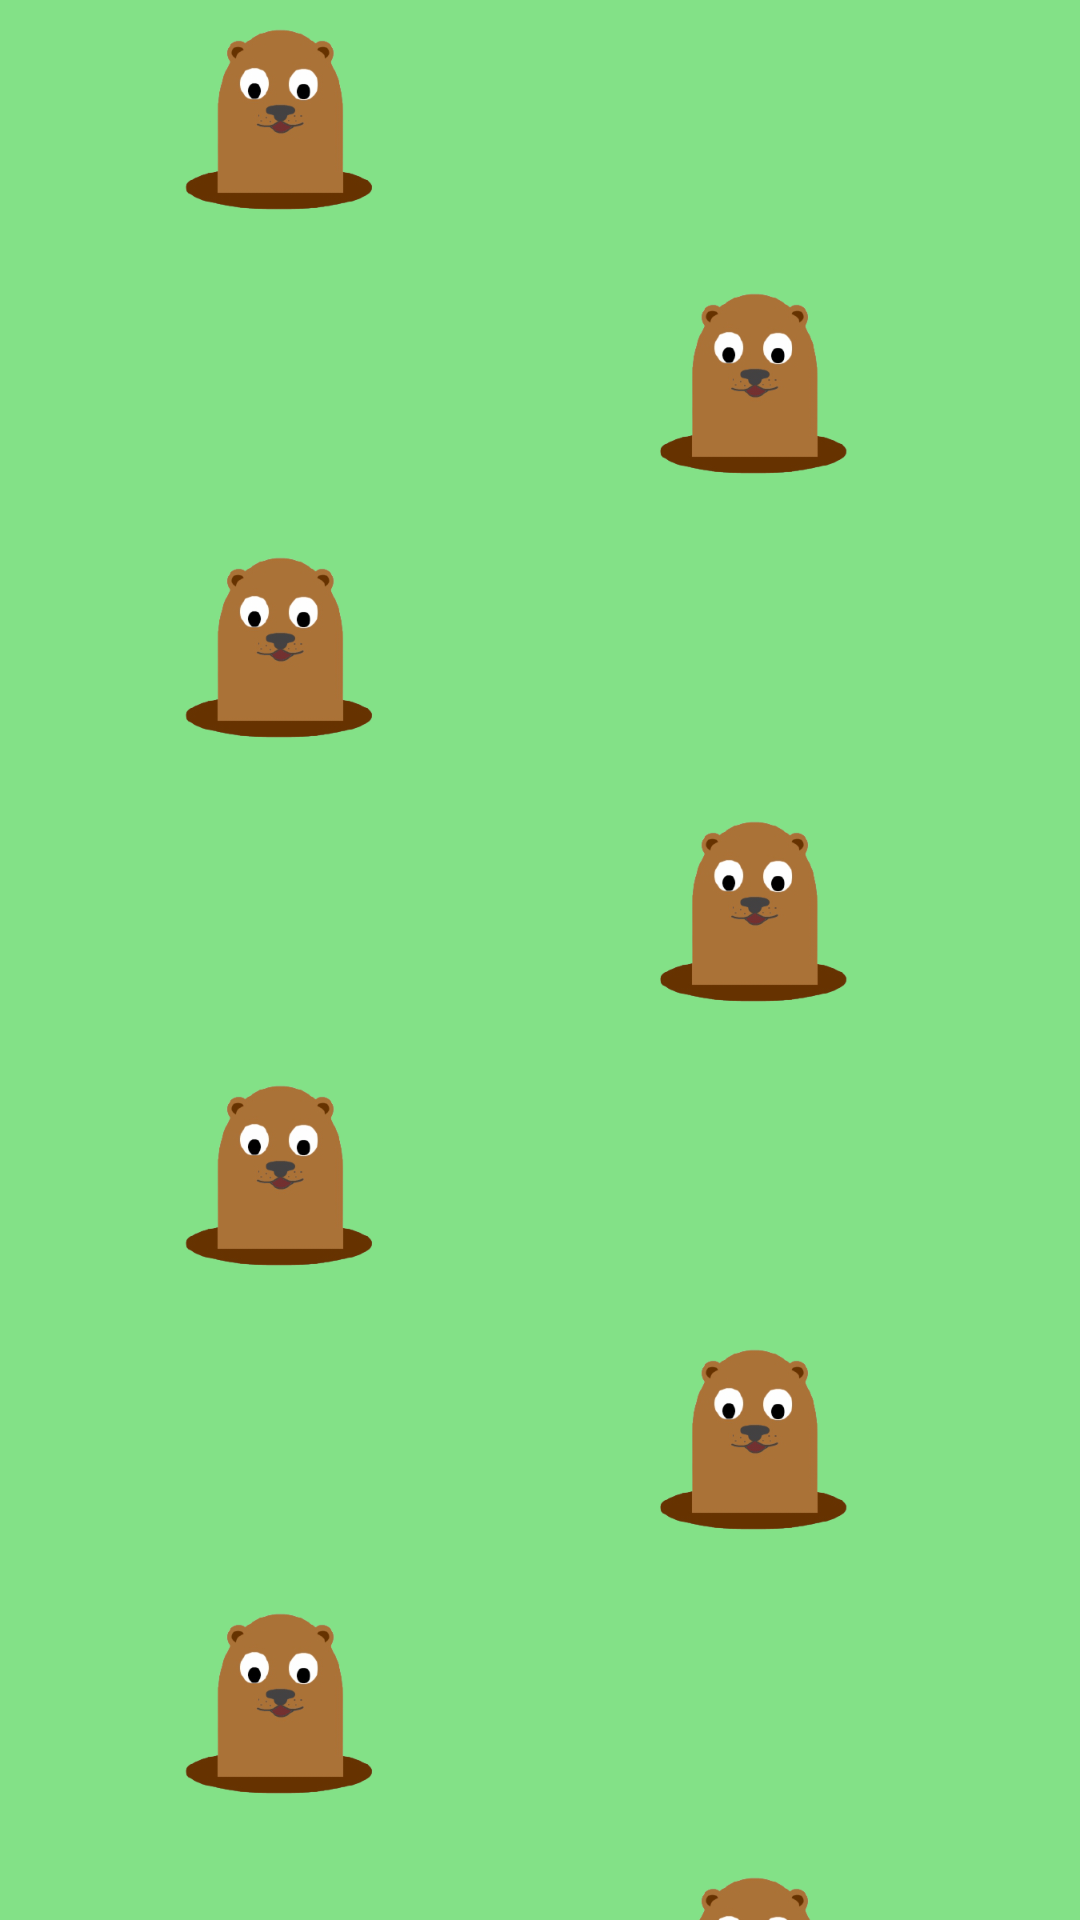

Here is an Android app screen rendered from its layout file. Give the layout XML and the strings, colors and styles it references.
<!-- AndroidManifest.xml: application theme Theme.WhackAMole10 -->
<!-- res/layout/game.xml -->
<?xml version="1.0" encoding="utf-8"?>
<LinearLayout xmlns:android="http://schemas.android.com/apk/res/android"
    xmlns:app="http://schemas.android.com/apk/res-auto"
    android:id="@+id/GameLayout"
    android:layout_width="match_parent"
    android:layout_height="match_parent"
    android:orientation="vertical"
    android:background="#83E187">


    <ImageButton
        android:id="@+id/button"
        android:layout_width="wrap_content"
        android:layout_height="88dp"
        android:layout_gravity="left"
        android:scaleType="fitStart"
        android:src="@drawable/littlemoleremovebg"
        android:contentDescription="mole popping out of a hole"
        android:background="#83E187"/>

    <ImageButton
        android:id="@+id/button2"
        android:layout_width="wrap_content"
        android:layout_height="88dp"
        android:layout_gravity="right"
        android:scaleType="fitEnd"
        android:src="@drawable/littlemoleremovebg"
        android:contentDescription="mole popping out of a hole"
        android:background="#83E187"/>

    <ImageButton
        android:id="@+id/button3"
        android:layout_width="wrap_content"
        android:layout_height="88dp"
        android:layout_gravity="left"
        android:scaleType="fitStart"
        android:src="@drawable/littlemoleremovebg"
        android:contentDescription="mole popping out of a hole"
        android:background="#83E187"/>

    <ImageButton
        android:id="@+id/button4"
        android:layout_width="wrap_content"
        android:layout_height="88dp"
        android:layout_gravity="right"
        android:scaleType="fitEnd"
        android:src="@drawable/littlemoleremovebg"
        android:contentDescription="mole popping out of a hole"
        android:background="#83E187"/>

    <ImageButton
        android:id="@+id/button5"
        android:layout_width="wrap_content"
        android:layout_height="88dp"
        android:layout_gravity="left"
        android:scaleType="fitStart"
        android:src="@drawable/littlemoleremovebg"
        android:contentDescription="mole popping out of a hole"
        android:background="#83E187"/>

    <ImageButton
        android:id="@+id/button6"
        android:layout_width="wrap_content"
        android:layout_height="88dp"
        android:layout_gravity="right"
        android:scaleType="fitEnd"
        android:src="@drawable/littlemoleremovebg"
        android:contentDescription="mole popping out of a hole"
        android:background="#83E187"/>

    <ImageButton
        android:id="@+id/button7"
        android:layout_width="wrap_content"
        android:layout_height="88dp"
        android:layout_gravity="left"
        android:scaleType="fitStart"
        android:src="@drawable/littlemoleremovebg"
        android:contentDescription="mole popping out of a hole"
        android:background="#83E187"/>

    <ImageButton
        android:id="@+id/button8"
        android:layout_width="wrap_content"
        android:layout_height="88dp"
        android:layout_gravity="right"
        android:scaleType="fitEnd"
        android:src="@drawable/littlemoleremovebg"
        android:contentDescription="mole popping out of a hole"
        android:background="#83E187"/>

    <TextView
        android:id="@+id/score"
        android:layout_width="wrap_content"
        android:layout_height="wrap_content"
        android:layout_gravity="center"
        android:fontFamily="@font/bangers"
        android:text="Score: 0"
        android:textSize="14sp" />


</LinearLayout>
<!-- resources referenced by this layout -->
<resources>
  <!-- drawable littlemoleremovebg: png bitmap (drawable, 31820 bytes) -->
  <style name="Theme.WhackAMole10" parent="Theme.MaterialComponents.DayNight.DarkActionBar">
          
          <item name="colorPrimary">@color/purple_500</item>
          <item name="colorPrimaryVariant">@color/purple_700</item>
          <item name="colorOnPrimary">@color/white</item>
          
          <item name="colorSecondary">@color/teal_200</item>
          <item name="colorSecondaryVariant">@color/teal_700</item>
          <item name="colorOnSecondary">@color/black</item>
          
          <item name="android:statusBarColor" tools:targetApi="l">?attr/colorPrimaryVariant</item>
          
      </style>
  <!-- not gathered from this repository: default colours our renderer supplied (Android Studio template values) -->
  <color name="purple_500">#FF6200EE</color>
  <color name="purple_700">#FF3700B3</color>
  <color name="teal_200">#FF03DAC5</color>
  <color name="teal_700">#FF018786</color>
  <color name="black">#FF000000</color>
  <color name="white">#FFFFFFFF</color>
</resources>
